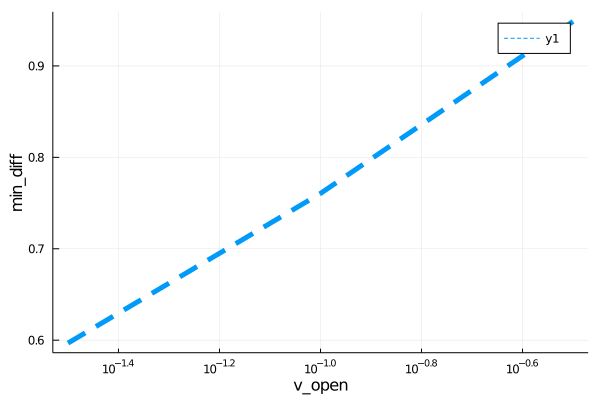

Values plotted in this chart, from the file beside it:
para, error
0.03162, 0.5968
0.1, 0.7605
0.3162, 0.9487
